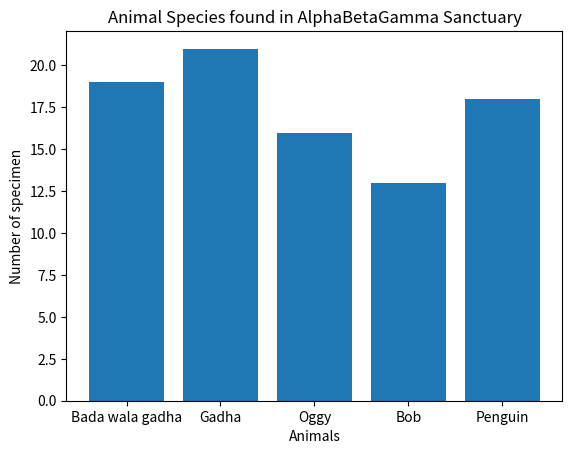

The script that saved this image:
import matplotlib.pyplot as mp
animals = ['Bada wala gadha','Gadha','Oggy','Bob','Penguin']
candidates = [19,21,16,13,18]
mp.bar(animals,candidates)
mp.title('Animal Species found in AlphaBetaGamma Sanctuary')
mp.xlabel('Animals')
mp.ylabel('Number of specimen')
mp.show()
